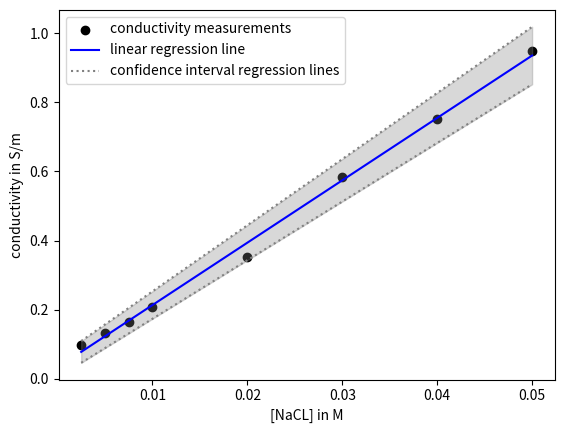

This chart was generated by the following Python code:
import matplotlib.pyplot as plt
import numpy as np
from scipy import stats
from scipy.stats import t

concentrations = [0.0025, 0.005, 0.0075, 0.01, 0.02, 0.03, 0.04, 0.05]
conductivites = [0.098028913, 0.13348776, 0.165816804, 0.208447468, 0.351272239, 0.582802454, 0.753164069, 0.948385096]


def prediction(gradient,
               value,
               intercept):
    return gradient * value + intercept


def determine_molarity_for_conductivity(desired_conductivity,
                                        gradient,
                                        intercept,
                                        ):
    return (desired_conductivity - intercept) / gradient


if __name__ == "__main__":
    fit = stats.linregress(concentrations, conductivites)

    t = abs(t.ppf(0.025, len(concentrations) - 2))

    plt.xlabel("[NaCL] in M")
    plt.ylabel("conductivity in S/m")

    plt.scatter(concentrations[0], conductivites[0], color='black', label="conductivity measurements")
    for i in range(1, len(conductivites)):
        plt.scatter(concentrations[i], conductivites[i], color='black')

    plt.plot(np.array(concentrations),
             prediction(gradient=fit.slope, value=np.array(concentrations), intercept=fit.intercept), color='blue',
             label="linear regression line")

    plt.plot(np.array(concentrations),
             prediction(gradient=fit.slope + t * fit.stderr, value=np.array(concentrations),
                        intercept=fit.intercept + t * fit.intercept_stderr), color='grey', linestyle="dotted",
             label="confidence interval regression lines")

    plt.plot(np.array(concentrations),
             prediction(gradient=fit.slope - t * fit.stderr, value=np.array(concentrations),
                        intercept=fit.intercept - t * fit.intercept_stderr), color='grey', linestyle="dotted")

    x1 = prediction(gradient=fit.slope + t * fit.stderr, value=np.array(concentrations),
                    intercept=fit.intercept + t * fit.intercept_stderr)

    x2 = prediction(gradient=fit.slope - t * fit.stderr, value=np.array(concentrations),
                    intercept=fit.intercept - t * fit.intercept_stderr)

    plt.fill_between(np.array(concentrations), x1, x2, color="grey", alpha=0.3)
    plt.legend()

    with open("fitted_conductivities.txt", "w") as file:
        file.write("lin regress results = " + str(fit) + "\n")

        file.write("Confidence interval slope = " + str(fit.slope) + "+/-" + str(t * fit.stderr) + "\n")
        file.write(
            "Confidence interval intercept = " + str(fit.intercept) + "+/-" + str(t * fit.intercept_stderr) + "\n")

        file.write("molarity to achieve a conductivity of 0.30709 S/m:" + str(
            determine_molarity_for_conductivity(0.30709, gradient=fit.slope, intercept=fit.intercept)) + "M" + "\n")

        file.write(
            "molarity to achieve a conductivity of 0.30709 S/m with lower bound confidence interval parameters:" + str(
                determine_molarity_for_conductivity(0.30709, gradient=fit.slope - t * fit.stderr,
                                                    intercept=fit.intercept - t * fit.intercept_stderr)) + "M" + "\n")

        file.write(
            "molarity to achieve a conductivity of 0.30709 S/m with upper bound confidence interval parameters:" + str(
                determine_molarity_for_conductivity(0.30709, gradient=fit.slope + t * fit.stderr,
                                                    intercept=fit.intercept + t * fit.intercept_stderr)) + "M" + "\n")

    plt.savefig("fitted_conductivities.svg")
